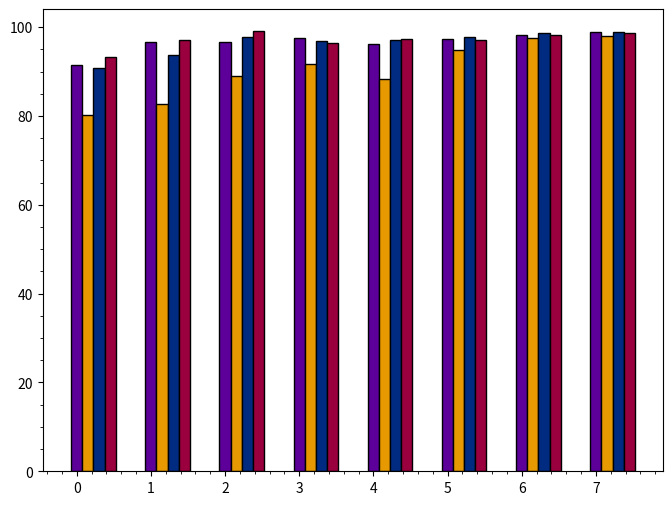

Reproduce this figure in Python. (Note: this script raises an exception after producing the figure.)
# -*- coding: utf-8 -*-
"""
Created on Tue Oct 18 12:55:53 2022

@author: Desktop
"""

import pandas as pd
import numpy as np
import os
import matplotlib.pyplot as plt
import sys



Paid = [91.45,96.6,96.65,97.49,96.21,97.27,98.25,98.89] 
Unpaid = [80.12,82.71,89.03,91.78,88.38,94.91,97.48,98.12]
poi=[90.81,93.75,97.74,96.84,97.14,97.79,98.67,98.82]
timo=[93.19,97.06,99.08,96.41,97.4,97.09,98.18,98.75]
Paid_Percentages = [91.45,96.6,96.65,97.49,96.21,97.27,98.25,98.89]
Unpaid_Percentages = [80.12,82.71,89.03,91.78,88.38,94.91,97.48,98.12]
poi_Percentages=[90.81,93.75,97.74,96.84,97.14,97.79,98.67,98.82]
timo_Percentages=[93.19,97.06,99.08,96.41,97.4,97.09,98.18,98.75]
n=8
r = np.arange(n)
width = 0.15
#ax,fig = plt.figure(figsize = (12, 8))
fig, ax = plt.subplots(figsize = (8, 6))
rects1 = ax.bar(r, Paid, color = '#5C0099', width = width, edgecolor = 'black', label='Accuracy')
rects2 = ax.bar(r + width, Unpaid, color = '#E69900', width = width, edgecolor = 'black', label='Precision')
rects3 = ax.bar(r + width*2, poi, color = '#002B80', width = width, edgecolor = 'black', label='Recall')
rects4 = ax.bar(r + width*3, timo, color = '#99003D', width = width, edgecolor = 'black', label='F-Measure')

#plt.grid(color='gray',ls='dotted',linewidth=1)
plt.minorticks_on()
plt.grid(b=True, which='minor', color='#999999', linestyle='-', alpha=0.1)
#plt.xlabel("Methods")
plt.ylabel('Percentage(%)',fontweight ='bold')
#plt.title("Comparative Performance of Feature Selection Algorithm",fontweight ='bold', fontsize = 17,fontname="Times New Roman")
plt.ylim(75,105)
plt.yticks(np.arange(75, 105, step=5))
plt.xticks(r + width,['IGWO-SVM','ANN-CFS','RNN-ABC','GA-CNN','LSTM','Conv-LSTM-SFSDT','HCRNNIDS','PROPOSED'],fontsize=12,rotation=50)
plt.legend(loc ="lower right")

for rect,p in zip(rects1, Paid_Percentages):
    height = rect.get_height()
    ax.text(rect.get_x() + rect.get_width()/2, height+1, str(p), ha='center', va='bottom', fontsize=9, rotation=90, color='black',fontweight='bold')

for rect,p in zip(rects2, Unpaid_Percentages):
    height = rect.get_height()
    ax.text(rect.get_x() + rect.get_width()/1.5, height+1, str(p), ha='center', va='bottom', fontsize=9, rotation=90, color='black',fontweight='bold')
for rect,p in zip(rects3,poi_Percentages):
    height = rect.get_height()
    ax.text(rect.get_x() + rect.get_width()/2, height+1, str(p), ha='center', va='bottom', fontsize=9, rotation=90, color='black',fontweight='bold')
for rect,p in zip(rects4,timo_Percentages):
    height = rect.get_height()
    ax.text(rect.get_x() + rect.get_width()/1, height+1, str(p), ha='center', va='bottom', fontsize=9, rotation=90, color='black',fontweight='bold')
plt.show()

#---------------------------------------------------------------------------------------------------------------------------------

import pandas as pd
import numpy as np
import os
import matplotlib.pyplot as plt
import sys
Paid = [98.97,98.13,98.73,97.48]
Unpaid = [99.03,95.77,98.65,98.54]
poi=[98.87,97.48,98.18,97.84]
#timo=[95.60,96.18,96.18,97.32,99.38,99.89]
#doli=[99.67,	98.39,	99.05]
Paid_Percentages = [98.97,98.13,98.73,97.48]
Unpaid_Percentages = [99.03,95.77,98.65,98.54]
poi_Percentages=[98.87,97.48,98.18,97.84]
#timo_Percentages=[95.60,96.18,96.18,97.32,99.38,99.89]
#doli_Percentages=[99.67,	98.39,	99.05]

n=4
r = np.arange(n)
width = 0.18
#ax,fig = plt.figure(figsize = (12, 8))
fig, ax = plt.subplots(figsize = (8, 5))
rects1 = ax.bar(r, Paid, color = '#00b33c', width = width, edgecolor = 'black', label='NSL-KDD')
rects2 = ax.bar(r + width, Unpaid, color = '#668cff', width = width, edgecolor = 'black', label='CIC-IDS2017')
rects3 = ax.bar(r + width*2, poi, color = '#ff6666', width = width, edgecolor = 'black', label='CSE-CIC-IDS2018')
#rects4 = ax.bar(r + width*3, timo, color = '#00B377', width = width, edgecolor = 'black', label='F1-Score')
#rects5 = ax.bar(r + width*4, doli, color = '#990099', width = width, edgecolor = 'black', label='EfficientNet')
#plt.grid(color='gray',ls='dotted',linewidth=1)
plt.minorticks_on()
plt.grid(b=True, which='minor', color='#999999', linestyle='-', alpha=0.1)
plt.xlabel("Models",fontweight ='bold',fontsize=15,fontname="Times New Roman")
plt.ylabel('Performance (%)',fontweight ='bold',fontsize=15,fontname="Times New Roman")
#plt.title("Ternary classification",fontweight ='bold', fontsize = 17,fontname="Times New Roman")
plt.ylim(80,110)
plt.yticks(np.arange(80, 110, step=10))
plt.xticks(r + width,['Accuracy','Precision','Recall ','F-Measure'],fontsize=12,rotation=35)
plt.legend(loc ="upper left")
for rect,p in zip(rects1, Paid_Percentages):
    height = rect.get_height()
    ax.text(rect.get_x() + rect.get_width()/2, height+1, str(p), ha='center', va='bottom', fontsize=11, rotation=90, color='black',fontname="Times New Roman")
for rect,p in zip(rects2, Unpaid_Percentages):
    height = rect.get_height()
    ax.text(rect.get_x() + rect.get_width()/2, height+1, str(p), ha='center', va='bottom', fontsize=11, rotation=90, color='black',fontname="Times New Roman")
for rect,p in zip(rects3,poi_Percentages):
    height = rect.get_height()
    ax.text(rect.get_x() + rect.get_width()/2, height+1, str(p), ha='center', va='bottom', fontsize=11, rotation=90, color='black',fontname="Times New Roman")
#for rect,p in zip(rects4,timo_Percentages):
    #height = rect.get_height()
    #ax.text(rect.get_x() + rect.get_width()/1.5, height+1, str(p), ha='center', va='bottom', fontsize=9, rotation=90, color='black',fontweight='bold')
#for rect,p in zip(rects5,doli_Percentages):
#    height = rect.get_height()
#    ax.text(rect.get_x() + rect.get_width()/1, height+1, str(p), ha='center', va='bottom', fontsize=9, rotation=55, color='black',fontweight='bold')
plt.show()

#-----------------------------------------------------------------------------------------------------------------------------

import pandas as pd
import numpy as np
import os
import matplotlib.pyplot as plt
import sys



Paid = [85.76,81.66,90.29,93.89,89.94,92.11,95.35,98.67,99.02] 
Unpaid = [90.62,69.89,80.86,86.45,88.88,90.02,96.67,97.48,98.67]
poi=[91.09,85.43,96.01,92.37,94.57,93.44,97.48,96.67,98.82]
timo=[85.36,74.32,90.61,91.02,95.75,94.56,96.5,98.73,98.73]
Paid_Percentages = [85.76,81.66,90.29,93.89,89.94,92.11,95.35,98.67,99.02]
Unpaid_Percentages = [90.62,69.89,80.86,86.45,88.88,90.02,96.67,97.48,98.67]
poi_Percentages=[91.09,85.43,96.01,92.37,94.57,93.44,97.48,96.67,98.82]
timo_Percentages=[85.36,74.32,90.61,91.02,95.75,94.56,96.5,98.73,98.73]
n=9
r = np.arange(n)
width = 0.18
#ax,fig = plt.figure(figsize = (12, 8))
fig, ax = plt.subplots(figsize = (8, 6))
rects1 = ax.bar(r, Paid, color = '#999900', width = width, edgecolor = 'black', label='Accuracy')
rects2 = ax.bar(r + width, Unpaid, color = '#004D4D', width = width, edgecolor = 'black', label='Precision')
rects3 = ax.bar(r + width*2, poi, color = '#5C5C3D', width = width, edgecolor = 'black', label='Recall')
rects4 = ax.bar(r + width*3, timo, color = '#660066', width = width, edgecolor = 'black', label='F-Measure')

#plt.grid(color='gray',ls='dotted',linewidth=1)
plt.minorticks_on()
plt.grid(b=True, which='minor', color='#999999', linestyle='-', alpha=0.1)
#plt.xlabel("Methods")
plt.ylabel('Percentage(%)',fontweight ='bold')
#plt.title("Comparative Performance of Feature Selection Algorithm",fontweight ='bold', fontsize = 17,fontname="Times New Roman")
plt.ylim(60,110)
plt.yticks(np.arange(60, 110, step=10))
plt.xticks(r + width*(-1),['IGWO-SVM','ANN-CFS','RNN-ABC','GA-CNN','LSTM','Conv-LSTM-SFSDT','HCRNNIDS','ABC-BWO-CONV-LSTM','PROPOSED'],fontsize=12,rotation=50)
plt.legend(loc ="lower right")

for rect,p in zip(rects1, Paid_Percentages):
    height = rect.get_height()
    ax.text(rect.get_x() + rect.get_width()/2, height+1, str(p), ha='center', va='bottom', fontsize=9, rotation=90, color='black',fontweight='bold')

for rect,p in zip(rects2, Unpaid_Percentages):
    height = rect.get_height()
    ax.text(rect.get_x() + rect.get_width()/1.5, height+1, str(p), ha='center', va='bottom', fontsize=9, rotation=90, color='black',fontweight='bold')
for rect,p in zip(rects3,poi_Percentages):
    height = rect.get_height()
    ax.text(rect.get_x() + rect.get_width()/1.5, height+1, str(p), ha='center', va='bottom', fontsize=9, rotation=90, color='black',fontweight='bold')
for rect,p in zip(rects4,timo_Percentages):
    height = rect.get_height()
    ax.text(rect.get_x() + rect.get_width()/1, height+1, str(p), ha='center', va='bottom', fontsize=9, rotation=90, color='black',fontweight='bold')
plt.show()

#-------------------------------------------------------------------------------------------------------------------

import pandas as pd
import numpy as np
import os
import matplotlib.pyplot as plt
import sys
Paid = [86.74,93.17,96.41,94.72,91.56,95.63,90.87,98.67,99.09]
Unpaid = [91.29,87.97,87.56,98.36,97.45,88.47,93.06,95.35,98.97]
poi=[94.56,92.17,94.56,91.02,93.44,92.37,96.5,97.48,98.74]
timo=[97.48,90.61,96.75,93.86,94.56,90.87,97.54,98.74,99.13]
#doli=[99.67,	98.39,	99.05]
Paid_Percentages = [86.74,93.17,96.41,94.72,91.56,95.63,90.87,98.67,99.09]
Unpaid_Percentages = [91.29,87.97,87.56,98.36,97.45,88.47,93.06,95.35,98.97]
poi_Percentages=[94.56,92.17,94.56,91.02,93.44,92.37,96.5,97.48,98.74]
timo_Percentages=[97.48,90.61,96.75,93.86,94.56,90.87,97.54,98.74,99.13]
#doli_Percentages=[99.67,	98.39,	99.05]

n=9
r = np.arange(n)
width = 0.18
#ax,fig = plt.figure(figsize = (12, 8))
fig, ax = plt.subplots(figsize = (8, 5))
rects1 = ax.bar(r, Paid, color = '#4D9900', width = width, edgecolor = 'black', label='Accuracy')
rects2 = ax.bar(r + width, Unpaid, color = '#003366', width = width, edgecolor = 'black', label='Precision')
rects3 = ax.bar(r + width*2, poi, color = '#CC0066', width = width, edgecolor = 'black', label='Recall')
rects4 = ax.bar(r + width*3, timo, color = '#B37700', width = width, edgecolor = 'black', label='F-Measure')
#rects5 = ax.bar(r + width*4, doli, color = '#990099', width = width, edgecolor = 'black', label='EfficientNet')
#plt.grid(color='gray',ls='dotted',linewidth=1)
plt.minorticks_on()
plt.grid(b=True, which='minor', color='#999999', linestyle='-', alpha=0.1)
plt.xlabel("Models",fontweight ='bold',fontsize=15,fontname="Times New Roman")
plt.ylabel('Performance (%)',fontweight ='bold',fontsize=15,fontname="Times New Roman")
#plt.title("Ternary classification",fontweight ='bold', fontsize = 17,fontname="Times New Roman")
plt.ylim(80,110)
plt.yticks(np.arange(80, 110, step=10))
plt.xticks(r + width,['IGWO-SVM','ANN-CFS','RNN-ABC','GA-CNN','LSTM','Conv-LSTM-SFSDT','HCRNNIDS','ABC-BWO-CONV-LSTM','PROPOSED'],fontsize=12,rotation=35)
plt.legend(loc ="upper left")
for rect,p in zip(rects1, Paid_Percentages):
    height = rect.get_height()
    ax.text(rect.get_x() + rect.get_width()/2, height+1, str(p), ha='center', va='bottom', fontsize=11, rotation=90, color='black',fontname="Times New Roman")
for rect,p in zip(rects2, Unpaid_Percentages):
    height = rect.get_height()
    ax.text(rect.get_x() + rect.get_width()/1.5, height+1, str(p), ha='center', va='bottom', fontsize=11, rotation=90, color='black',fontname="Times New Roman")
for rect,p in zip(rects3,poi_Percentages):
    height = rect.get_height()
    ax.text(rect.get_x() + rect.get_width()/2, height+1, str(p), ha='center', va='bottom', fontsize=11, rotation=90, color='black',fontname="Times New Roman")
for rect,p in zip(rects4,timo_Percentages):
    height = rect.get_height()
    ax.text(rect.get_x() + rect.get_width()/1.5, height+1, str(p), ha='center', va='bottom', fontsize=11, rotation=90, color='black',fontname="Times New Roman")
#for rect,p in zip(rects5,doli_Percentages):
#    height = rect.get_height()
#    ax.text(rect.get_x() + rect.get_width()/1, height+1, str(p), ha='center', va='bottom', fontsize=9, rotation=55, color='black',fontweight='bold')
plt.show()
